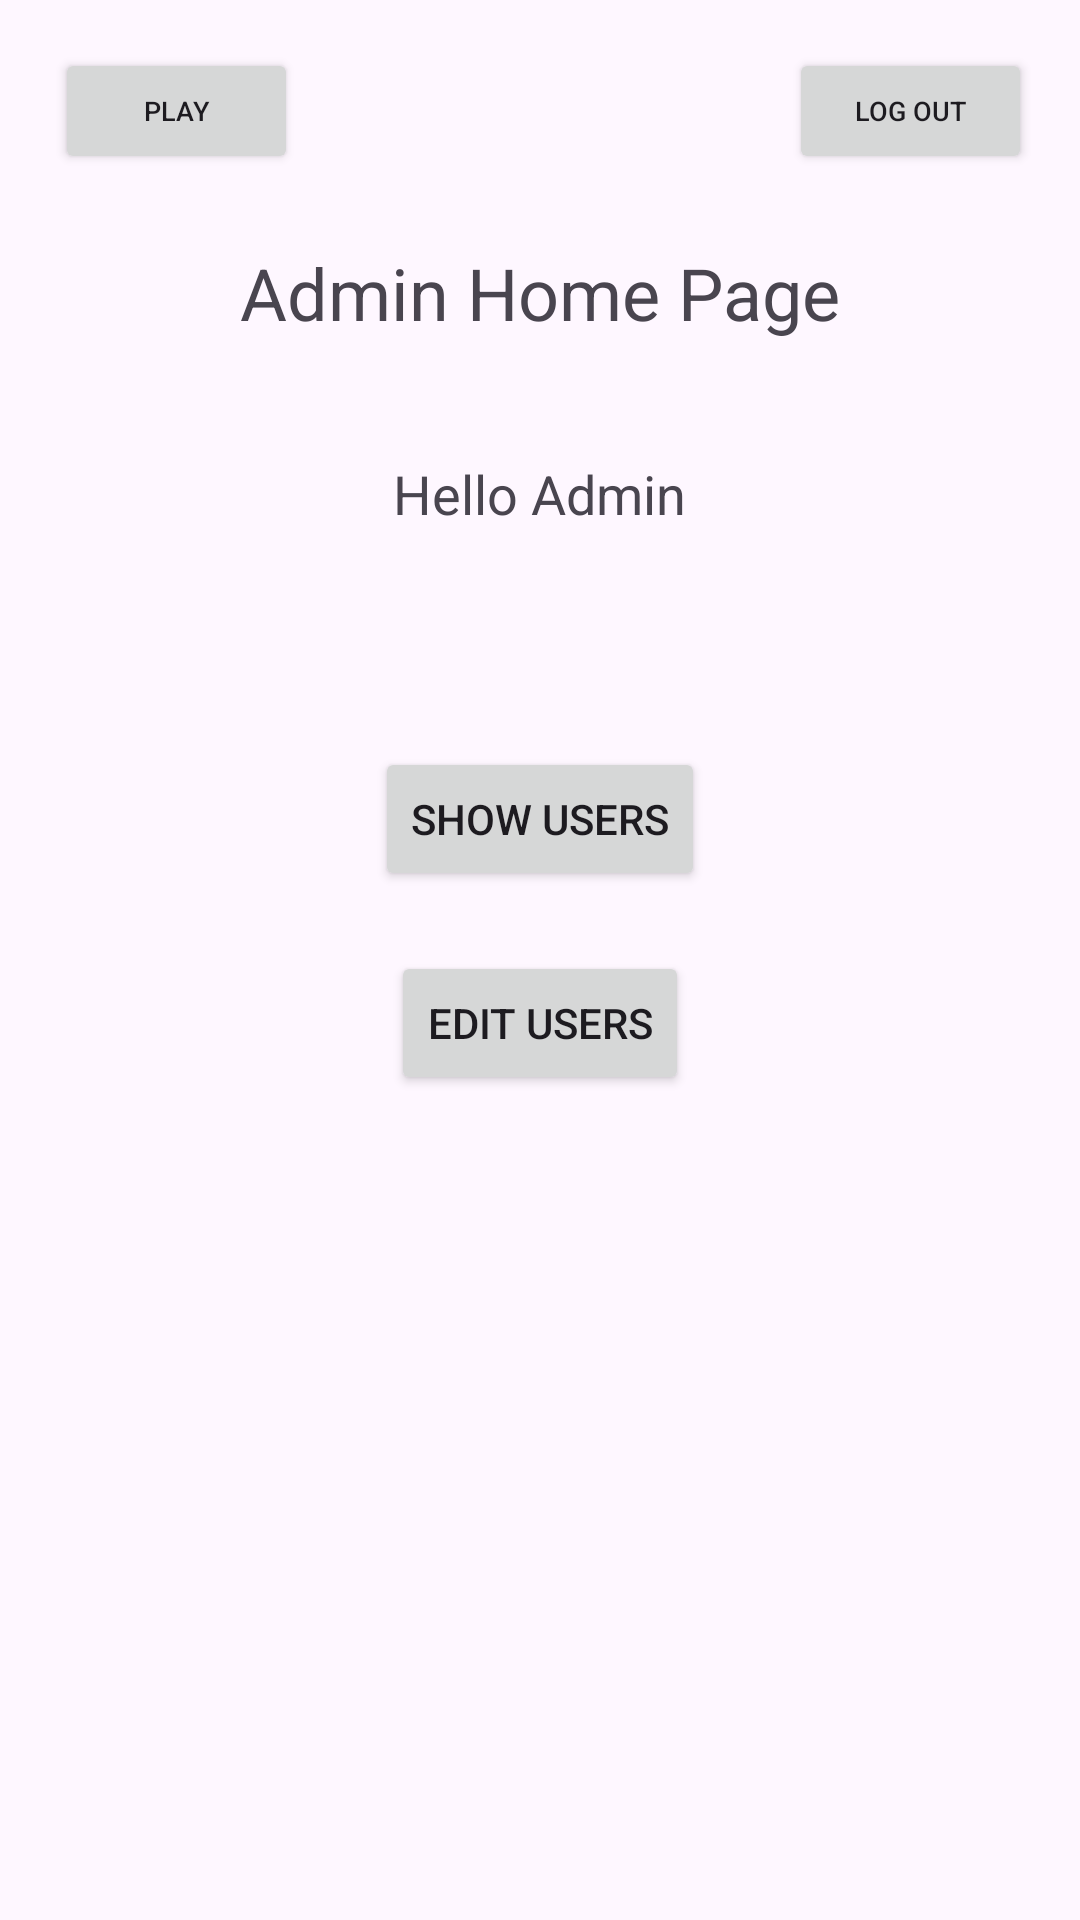

Write the Android layout XML for this screen, with the resource values it uses.
<!-- AndroidManifest.xml: application theme Theme.CST338Project2 -->
<!-- res/layout/activity_admin_home_page.xml -->
<?xml version="1.0" encoding="utf-8"?>
<androidx.constraintlayout.widget.ConstraintLayout xmlns:android="http://schemas.android.com/apk/res/android"
        xmlns:tools="http://schemas.android.com/tools"
        xmlns:app="http://schemas.android.com/apk/res-auto"
        android:id="@+id/main"
        android:layout_width="match_parent"
        android:layout_height="match_parent"
        tools:context=".AdminHomePage">

    <Button
            android:text="Play"
            android:textSize="9sp"
            android:layout_width="81dp"
            android:layout_height="42dp"
            android:id="@+id/adminPlayButton"
            app:layout_constraintTop_toTopOf="parent"
            app:layout_constraintEnd_toEndOf="parent"
            android:layout_marginTop="16dp"
            app:layout_constraintStart_toStartOf="parent"
            app:layout_constraintHorizontal_bias="0.066" />

    <TextView
            android:id="@+id/adminGreetingTextView"
            android:layout_width="204dp"
            android:layout_height="41dp"
            android:text="Hello Admin"
            android:textSize="18sp"
            android:gravity="center"
            app:layout_constraintEnd_toEndOf="parent"
            app:layout_constraintStart_toStartOf="parent"
            app:layout_constraintTop_toTopOf="parent"
            android:layout_marginTop="144dp"
            app:layout_constraintHorizontal_bias="0.497" />

    <TextView
            android:id="@+id/playerHomePage"
            android:layout_width="250dp"
            android:layout_height="75dp"
            android:text="Admin Home Page"
            android:textSize="24sp"
            android:gravity="center"
            app:layout_constraintEnd_toEndOf="parent"
            app:layout_constraintStart_toStartOf="parent"
            app:layout_constraintTop_toTopOf="parent"
            android:layout_marginTop="60dp"
            app:layout_constraintHorizontal_bias="0.496" />

    <Button
            android:text="Show users"
            android:layout_width="wrap_content"
            android:layout_height="wrap_content"
            android:gravity="center"
            android:id="@+id/button"
            app:layout_constraintTop_toBottomOf="@+id/adminGreetingTextView"
            android:layout_marginTop="64dp"
            app:layout_constraintStart_toStartOf="parent"
            app:layout_constraintEnd_toEndOf="parent" />

    <Button
            android:text="Edit Users"
            android:layout_width="wrap_content"
            android:layout_height="wrap_content"
            android:id="@+id/button2"
            app:layout_constraintEnd_toEndOf="parent"
            app:layout_constraintStart_toStartOf="parent"
            app:layout_constraintTop_toBottomOf="@+id/button"
            android:layout_marginTop="20dp" />

    <Button
            android:text="Log Out"
            android:textSize="9sp"
            android:layout_width="81dp"
            android:layout_height="42dp"
            android:id="@+id/adminLogOutButton"
            app:layout_constraintTop_toTopOf="parent"
            app:layout_constraintEnd_toEndOf="parent"
            android:layout_marginTop="16dp"
            android:layout_marginEnd="16dp" />

</androidx.constraintlayout.widget.ConstraintLayout>
<!-- resources referenced by this layout -->
<resources>
  <style name="Theme.CST338Project2" parent="Base.Theme.CST338Project2" />
  <style name="Base.Theme.CST338Project2" parent="Theme.Material3.DayNight.NoActionBar">
          
          
      </style>
</resources>
